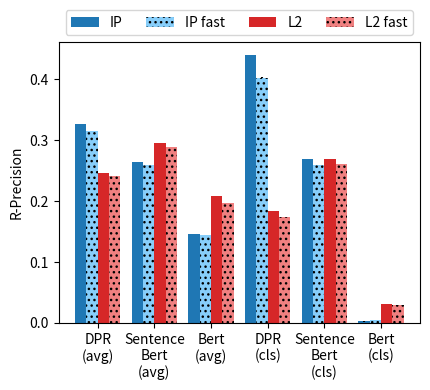

This chart was generated by the following Python code:
#!/usr/bin/env python3

import sys
sys.path.append("src")
import numpy as np
import matplotlib.pyplot as plt

# data outdated
DATA_ACC = {
    "DPR\n(avg)": {
        "ip_fast": 0.532,
        "ip": 0.8176,
        "l2_fast": 0.5508,
        "l2": 0.7154,
    },
    "Sentence\nBert\n(avg)": {
        "ip_fast": 0.6268,
        "ip": 0.7284,
        "l2_fast": 0.5976,
        "l2": 0.7304,
    },
    "Bert\n(avg)": {
        "ip_fast": 0.5270,
        "ip": 0.5420,
        "l2_fast": 0.5256,
        "l2": 0.6142,
    },
    "DPR\n(cls)": {
        "ip_fast": 0.461,
        "ip": 0.8862,
        "l2_fast": 0.4682,
        "l2": 0.6036,
    },
    "Sentence\nBert\n(cls)": {
        "ip_fast": 0.5738,
        "ip": 0.7178,
        "l2_fast": 0.555,
        "l2": 0.7036,
    },
    "Bert\n(cls)": {
        "ip_fast": 0.1834,
        "ip": 0.0322,
        "l2_fast": 0.1428,
        "l2": 0.1894,
    },
}

DATA_RPREC = {
    "DPR\n(avg)": {
        "ip_fast": 0.3159,
        "ip": 0.3259,
        "l2_fast": 0.2420,
        "l2": 0.2469,
    },
    "Sentence\nBert\n(avg)": {
        "ip_fast": 0.2586,
        "ip": 0.2650,
        "l2_fast": 0.2893,
        "l2": 0.2958,
    },
    "Bert\n(avg)": {
        "ip_fast": 0.1451,
        "ip": 0.1460,
        "l2_fast": 0.1970,
        "l2": 0.2084,
    },
    "DPR\n(cls)": {
        "ip_fast": 0.4029,
        "ip": 0.4391,
        "l2_fast": 0.1745,
        "l2": 0.1845,
    },
    "Sentence\nBert\n(cls)": {
        "ip_fast": 0.2599,
        "ip": 0.2687,
        "l2_fast": 0.2610,
        "l2": 0.2691,
    },
    "Bert\n(cls)": {
        "ip_fast": 0.0042,
        "ip": 0.0025,
        "l2_fast": 0.0291,
        "l2": 0.0313,
    },
}

# DATA = DATA_ACC
DATA = DATA_RPREC

POS = np.arange(len(DATA))
BARHEIGHT = 0.2
YERRMOCK = np.random.rand(len(DATA))/10000

plt.figure(figsize=(4.4, 4))
ax = plt.gca()
ax.bar(
    POS + 0.2 * 0,
    [x["ip"] for x in DATA.values()],
    width=BARHEIGHT, label="IP", yerr=YERRMOCK,
    color="tab:blue", hatch="",
)
ax.bar(
    POS + 0.2 * 1,
    [x["ip_fast"] for x in DATA.values()],
    width=BARHEIGHT, label="IP fast", yerr=YERRMOCK,
    color="lightskyblue", hatch="...",
)
ax.bar(
    POS + 0.2 * 2,
    [x["l2"] for x in DATA.values()],
    width=BARHEIGHT, label="L2", yerr=YERRMOCK,
    color="tab:red", hatch="",
)
ax.bar(
    POS + 0.2 * 3,
    [x["l2_fast"] for x in DATA.values()],
    width=BARHEIGHT, label="L2 fast", yerr=YERRMOCK,
    color="lightcoral", hatch="...",
)
ax.set_xticks(POS + 0.15 * 2)
ax.set_xticklabels(DATA.keys())
# ax.set_ylabel("Accuracy (n=20)")
ax.set_ylabel("R-Precision")
plt.legend(bbox_to_anchor=(0, 1, 1, 0), loc="lower left", mode="expand", ncol=4)
plt.tight_layout()
plt.show()
